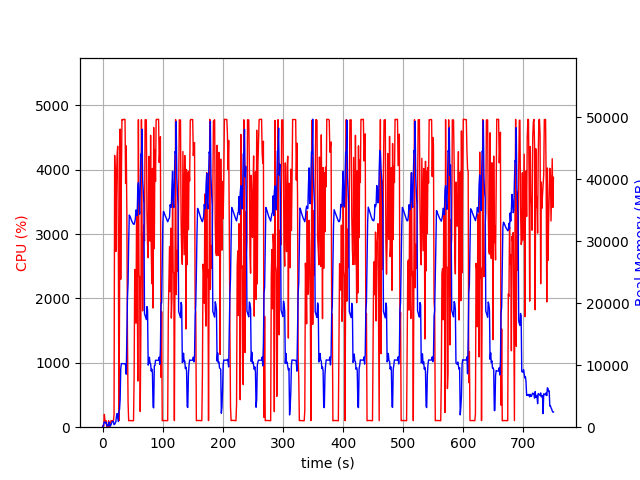

Values plotted in this chart, from the file beside it:
elapsed_time, nproc, cpu, mem_real, mem_virtual
4.5299530029296875e-05, 1, 0.0, 7.727, 3185
1.006, 2, 29.8, 67.8, 178.1
2.013, 4, 14.9, 590.1, 2276
3.02, 4, 199.4, 825.5, 2552
4.028, 4, 100.2, 815.4, 2554
5.036, 3, 99.3, 691.4, 2109
6.043, 3, 100.2, 776.8, 2221
7.051, 3, 1.0, 255, 1547
8.058, 3, 2.0, 320.6, 1609
9.065, 3, 3.0, 168.8, 1458
10.07, 3, 100.2, 381.8, 1677
11.08, 6, 2.0, 824.1, 2975
12.09, 3, 1.0, 229.9, 1546
13.1, 1, 38.7, 155.1, 933.3
14.1, 1, 100.3, 427.1, 1893
15.11, 1, 100.3, 689.1, 3179
16.12, 1, 99.3, 924.1, 2667
17.12, 1, 100.3, 924.1, 2667
18.13, 1, 99.4, 924.1, 2667
19.14, 1, 201.6, 412.5, 6709
20.15, 1, 4223, 478.9, 6709
21.17, 1, 3837, 668, 6761
22.18, 1, 2730, 900.2, 7421
23.19, 1, 3843, 1798, 7421
24.2, 1, 4229, 2197, 7421
25.21, 1, 4366, 1517, 7421
26.23, 1, 3074, 908.8, 8445
27.24, 1, 100.2, 2576, 9479
28.25, 1, 1833, 2833, 9481
29.25, 1, 4632, 4442, 13321
30.26, 1, 2298, 9394, 23075
31.27, 1, 3779, 10248, 23075
32.28, 1, 4781, 10247, 23075
33.3, 1, 4773, 10243, 23075
34.32, 1, 4782, 10237, 23075
35.34, 1, 4782, 10237, 23075
36.36, 1, 4784, 10237, 23075
37.38, 1, 4781, 10237, 23075
38.39, 1, 3786, 9954, 23075
39.4, 1, 4372, 8543, 23781
40.42, 1, 3344, 14766, 38089
41.43, 1, 1402, 20750, 38089
42.46, 1, 390.9, 23219, 58569
43.47, 1, 100.2, 29815, 58569
44.48, 1, 103.3, 34195, 58569
45.48, 1, 102.2, 34024, 58569
46.49, 1, 103.2, 33791, 58569
47.5, 1, 101.3, 33507, 58569
48.5, 1, 102.3, 33244, 58569
49.51, 1, 100.2, 33041, 58569
50.52, 1, 101.3, 32870, 58569
51.53, 1, 101.3, 32729, 58569
52.53, 1, 783.5, 32700, 58569
53.54, 1, 2451, 33062, 58569
54.56, 1, 2432, 33593, 58569
55.58, 1, 1617, 35011, 58569
56.59, 1, 3337, 34837, 58569
57.61, 1, 2759, 34111, 83145
58.62, 1, 717.3, 38638, 83145
59.65, 1, 4779, 39425, 83145
... 681 more rows
